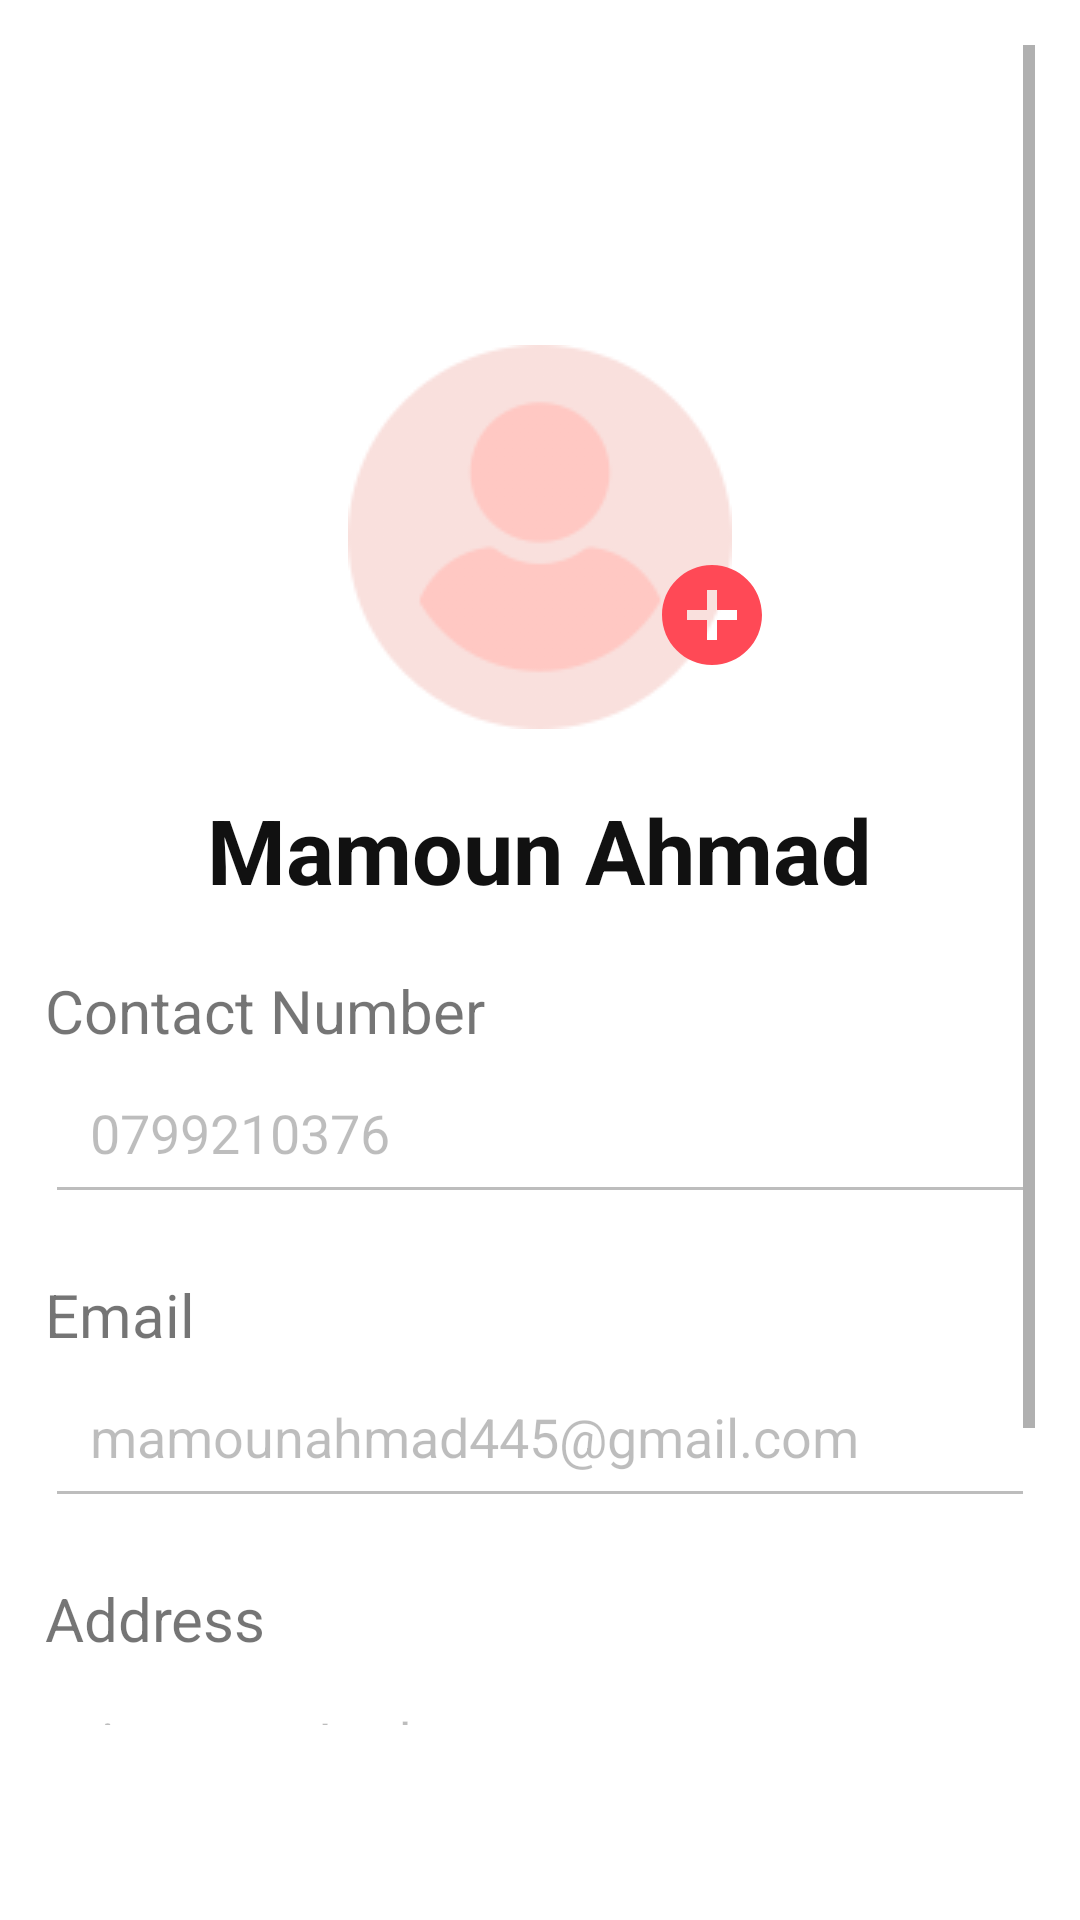

This screen was rendered from an Android layout file. Write that file and the resources it references.
<!-- AndroidManifest.xml: application theme Theme.Pharmacy -->
<!-- res/layout/fragment_profile.xml -->
<?xml version="1.0" encoding="utf-8"?>

<FrameLayout xmlns:android="http://schemas.android.com/apk/res/android"
    xmlns:tools="http://schemas.android.com/tools"
    android:layout_width="match_parent"
    android:layout_height="match_parent"
    tools:context=".fragments.ProfileFragment"
    android:padding="15dp">
    <ScrollView
        android:layout_width="match_parent"
        android:layout_height="match_parent"
        android:layout_marginBottom="50dp">


<RelativeLayout
    android:layout_width="match_parent"
    android:layout_height="match_parent"
    >

    <ImageView
        android:id="@+id/profile_image"
        android:layout_width="wrap_content"
        android:layout_height="wrap_content"
        android:src="@drawable/userprofile"
        android:layout_centerHorizontal="true"
        android:layout_marginTop="100dp"
        />
    <ImageView
        android:id="@+id/profile_add_image"
        android:layout_width="40dp"
        android:layout_height="40dp"
        android:src="@drawable/ic_add_photo"
        android:layout_toEndOf="@+id/profile_image"
        android:layout_marginTop="170dp"
        android:layout_marginStart="-27dp"
        />
    <TextView
        android:id="@+id/profile_name"
        android:layout_width="wrap_content"
        android:layout_height="wrap_content"
        android:text="Mamoun Ahmad"
        android:textColor="#111"
        android:textSize="30dp"
        android:textStyle="bold"
        android:layout_below="@+id/profile_image"
        android:layout_centerHorizontal="true"
        android:layout_marginTop="20dp"
        />

    <TextView
        android:id="@+id/profile_contact_number"
        android:layout_width="match_parent"
        android:layout_height="wrap_content"
        android:text="Contact Number"
        android:textSize="20sp"
        android:layout_below="@+id/profile_name"
        android:layout_marginTop="20dp"/>

    <EditText
        android:id="@+id/profile_et_number"
        android:layout_width="match_parent"
        android:layout_height="wrap_content"
        android:padding="15dp"
        android:layout_below="@+id/profile_contact_number"
        android:text="0799210376"
        android:enabled="false"
        />

    <TextView
        android:id="@+id/profile_email"
        android:layout_width="match_parent"
        android:layout_height="wrap_content"
        android:text="Email"
        android:textSize="20sp"
        android:layout_below="@+id/profile_et_number"
        android:layout_marginTop="20dp"/>
    <EditText
        android:id="@+id/profile_et_email"
        android:layout_width="match_parent"
        android:layout_height="wrap_content"
        android:padding="15dp"
        android:layout_below="@+id/profile_email"
        android:text="mamounahmad445@gmail.com"
        android:enabled="false"
        />

    <TextView
        android:id="@+id/profile_address"
        android:layout_width="match_parent"
        android:layout_height="wrap_content"
        android:text="Address"
        android:textSize="20sp"
        android:layout_below="@+id/profile_et_email"
        android:layout_marginTop="20dp"/>
    <EditText
        android:id="@+id/profile_et_address"
        android:layout_width="match_parent"
        android:layout_height="wrap_content"
        android:padding="15dp"
        android:layout_below="@+id/profile_address"
        android:text="Amman, Jordan"
        android:enabled="false"
        />

    <Button
        android:id="@+id/prifile_update"
        android:layout_width="match_parent"
        android:layout_height="wrap_content"
        android:text="Update Profile"
        android:layout_below="@+id/profile_et_address"
        android:layout_margin="20dp"
        android:background="@drawable/buttons_borders_layout"/>






</RelativeLayout>
    </ScrollView>

</FrameLayout>
<!-- resources referenced by this layout -->
<resources>
  <!-- drawable buttons_borders_layout (drawable) -->
  <?xml version="1.0" encoding="utf-8"?>
  
  <shape xmlns:android="http://schemas.android.com/apk/res/android">
  
      <corners android:radius="20dp"/>
     <solid android:color="#FF4956"/>
      <stroke android:color="#FF4956" android:width="0.5dp" android:dashWidth="0.5dp"/>
  
  
  
  </shape>
  <!-- drawable ic_add_photo (drawable) -->
  <vector android:height="24dp" android:tint="#FF4956"
      android:viewportHeight="24" android:viewportWidth="24"
      android:width="24dp" xmlns:android="http://schemas.android.com/apk/res/android">
      <path android:fillColor="@android:color/white" android:pathData="M12,2C6.48,2 2,6.48 2,12s4.48,10 10,10 10,-4.48 10,-10S17.52,2 12,2zM17,13h-4v4h-2v-4L7,13v-2h4L11,7h2v4h4v2z"/>
  </vector>
  <!-- drawable userprofile: png bitmap (drawable, 7936 bytes) -->
  <style name="Theme.Pharmacy" parent="Theme.MaterialComponents.Light.NoActionBar">
          
          <item name="colorPrimary">@color/purple_500</item>
          <item name="colorPrimaryVariant">@color/purple_700</item>
          <item name="colorOnPrimary">@color/white</item>
          
          <item name="colorSecondary">@color/teal_200</item>
          <item name="colorSecondaryVariant">@color/teal_700</item>
          <item name="colorOnSecondary">@color/black</item>
          
          <item name="android:statusBarColor" tools:targetApi="l">?attr/colorPrimaryVariant</item>
          
      </style>
  <color name="purple_500">#FF4956</color>
  <color name="purple_700">#ffc8c3</color>
  <color name="white">#FFFFFFFF</color>
  <color name="teal_200">#FF03DAC5</color>
  <color name="teal_700">#FF018786</color>
  <color name="black">#FF000000</color>
</resources>
